Run: headless pygame with SDL's dummy video driver; simulated clock (each Clock.tick advances the game by its frame time, no real sleeping); random seed 0; keys injected as events and as key.get_pressed() state; no mouse input; restart key R tapped at the start of phases 3 and 4.
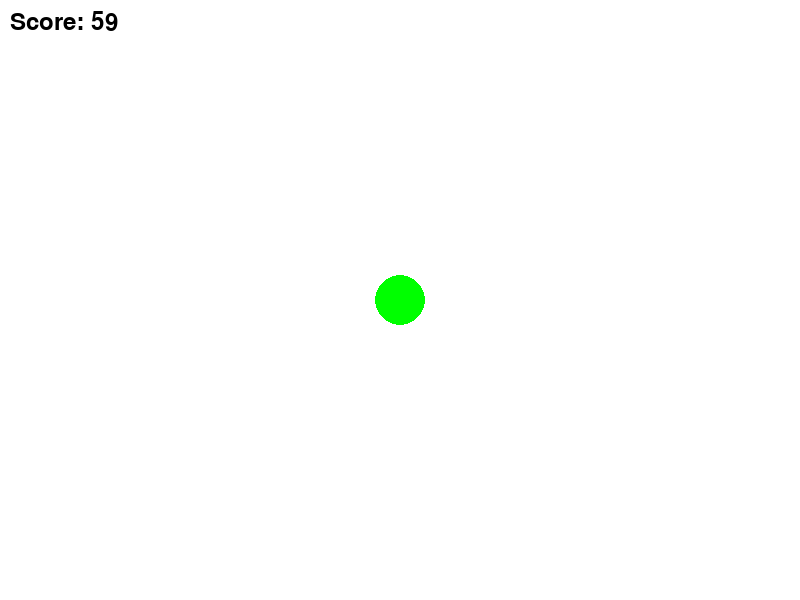
Frame 1 of 4 · flips 1–60 · no input
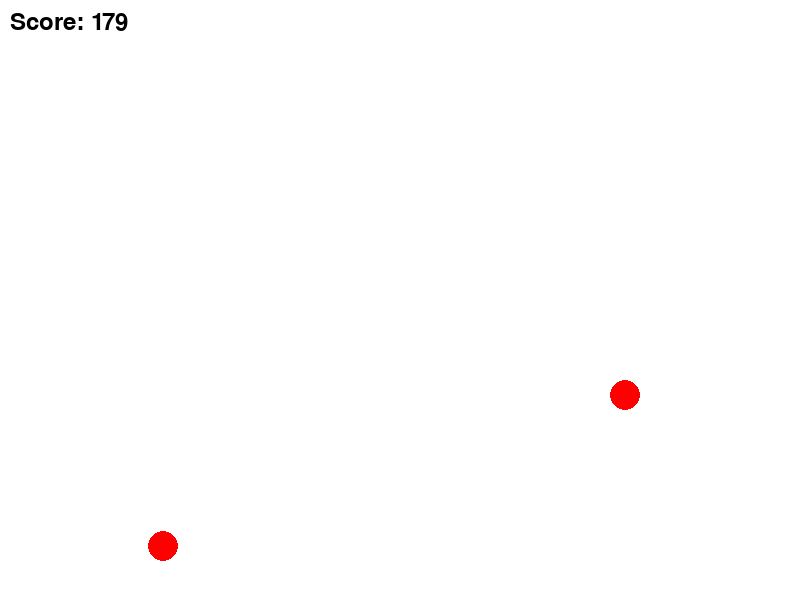
Frame 2 of 4 · flips 61–180 · tapped SPACE, RETURN · held RIGHT (→), D
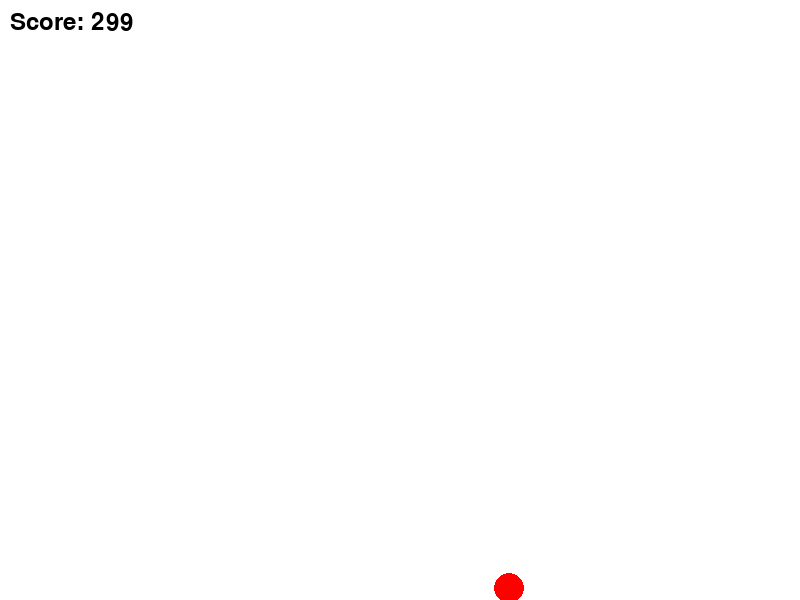
Frame 3 of 4 · flips 181–300 · tapped R · held DOWN (↓), S
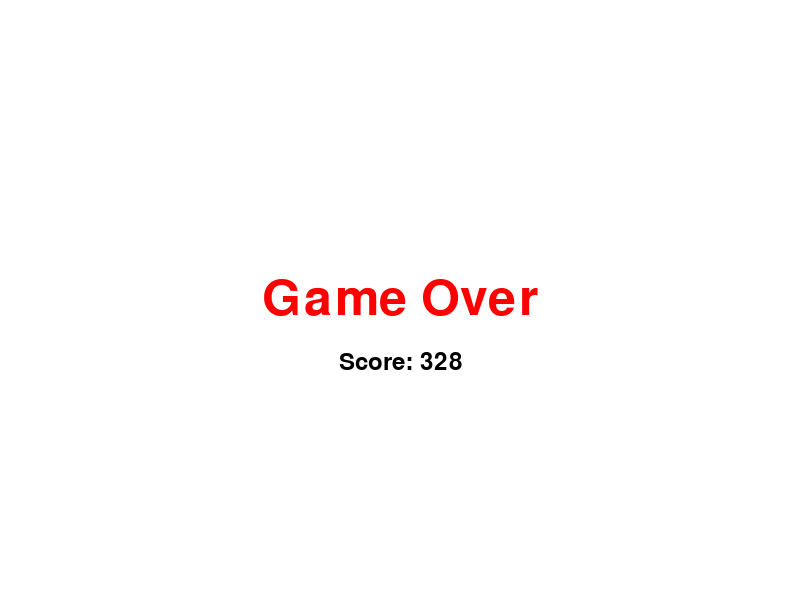
Frame 4 of 4 · flips 301–420 · tapped R · held LEFT (←), A, UP (↑), W

The pygame program that drew these frames:

import pygame
import random
import math

# 초기화
pygame.init()

# 화면 크기 설정
WIDTH, HEIGHT = 800, 600
screen = pygame.display.set_mode((WIDTH, HEIGHT))
pygame.display.set_caption("Vampire Survivors Lite")

# 색상
WHITE = (255, 255, 255)
RED = (255, 0, 0)
GREEN = (0, 255, 0)

# 플레이어 설정
player_size = 50
player_pos = [WIDTH // 2, HEIGHT // 2]
player_speed = 5

# 적 설정
enemy_size = 30
enemy_list = []
enemy_speed = 3

# 게임 변수
clock = pygame.time.Clock()
FPS = 60
score = 0
enemy_spawn_time = 1000  # 적 생성 간격 (밀리초)
last_enemy_spawn_time = pygame.time.get_ticks()  # 마지막 적 생성 시간

# 충돌 판정 함수
def detect_collision(player_pos, enemy_pos):
    p_x, p_y = player_pos
    e_x, e_y = enemy_pos
    distance = math.sqrt((p_x - e_x) ** 2 + (p_y - e_y) ** 2)
    return distance < (player_size / 2 + enemy_size / 2)

# 적 생성 함수
def spawn_enemy():
    x_pos = random.randint(-enemy_size, WIDTH)  # 화면 바깥쪽 좌우에서 적의 x 위치 생성
    y_pos = random.choice([-enemy_size, HEIGHT])  # 화면 바깥쪽 상단 또는 하단에서 적의 y 위치 생성
    enemy_list.append([x_pos, y_pos])

# 게임 루프
running = True
game_over = False  # 게임 오버 상태 추가
while running:
    # 이벤트 처리
    for event in pygame.event.get():
        if event.type == pygame.QUIT:
            running = False

    # 키 입력 처리
    keys = pygame.key.get_pressed()
    if not game_over:  # 게임 오버가 아닐 때만 키 입력 처리
        if keys[pygame.K_LEFT]:
            player_pos[0] -= player_speed
        if keys[pygame.K_RIGHT]:
            player_pos[0] += player_speed
        if keys[pygame.K_UP]:
            player_pos[1] -= player_speed
        if keys[pygame.K_DOWN]:
            player_pos[1] += player_speed

        # 적 생성 및 이동
        current_time = pygame.time.get_ticks()  # 현재 시간 가져오기
        if current_time - last_enemy_spawn_time > enemy_spawn_time:  # 일정 시간 경과 시
            spawn_enemy()
            last_enemy_spawn_time = current_time  # 마지막 적 생성 시간 업데이트

        for enemy in enemy_list:
            # 적이 플레이어를 향해 이동
            direction = [player_pos[0] - enemy[0], player_pos[1] - enemy[1]]
            distance = math.sqrt(direction[0] ** 2 + direction[1] ** 2)
            direction = [direction[0] / distance, direction[1] / distance]
            enemy[0] += direction[0] * enemy_speed
            enemy[1] += direction[1] * enemy_speed

            # 충돌 판정
            if detect_collision(player_pos, enemy):
                game_over = True  # 게임 오버 상태로 변경
                break  # 충돌 시 루프 종료

    # 화면 그리기
    screen.fill(WHITE)
    if game_over:  # 게임 오버 상태일 때
        font = pygame.font.Font(None, 74)
        text = font.render("Game Over", True, (255, 0, 0))
        screen.blit(text, (WIDTH // 2 - text.get_width() // 2, HEIGHT // 2 - text.get_height() // 2))
        score_text = pygame.font.Font(None, 36).render(f"Score: {score}", True, (0, 0, 0))
        screen.blit(score_text, (WIDTH // 2 - score_text.get_width() // 2, HEIGHT // 2 + 50))
        
        # r 또는 q 버튼 입력 처리
        if keys[pygame.K_r]:  # r 버튼으로 재시작
            player_pos = [WIDTH // 2, HEIGHT // 2]
            enemy_list.clear()  # 적 리스트 초기화
            score = 0  # 점수 초기화
            game_over = False  # 게임 오버 상태 초기화
        elif keys[pygame.K_q]:  # q 버튼으로 종료
            running = False  # 게임 종료
    else:
        pygame.draw.circle(screen, GREEN, (player_pos[0], player_pos[1]), player_size // 2)
        for enemy in enemy_list:
            pygame.draw.circle(screen, RED, (int(enemy[0]), int(enemy[1])), enemy_size // 2)

        # 점수 표시
        score_text = pygame.font.Font(None, 36).render(f"Score: {score}", True, (0, 0, 0))
        screen.blit(score_text, (10, 10))

    # 화면 업데이트
    pygame.display.flip()

    # 프레임 속도 조절
    clock.tick(FPS)

    # 점수 증가
    if not game_over:  # 게임 오버가 아닐 때만 점수 증가
        score += 1

# 게임 종료
pygame.quit()
